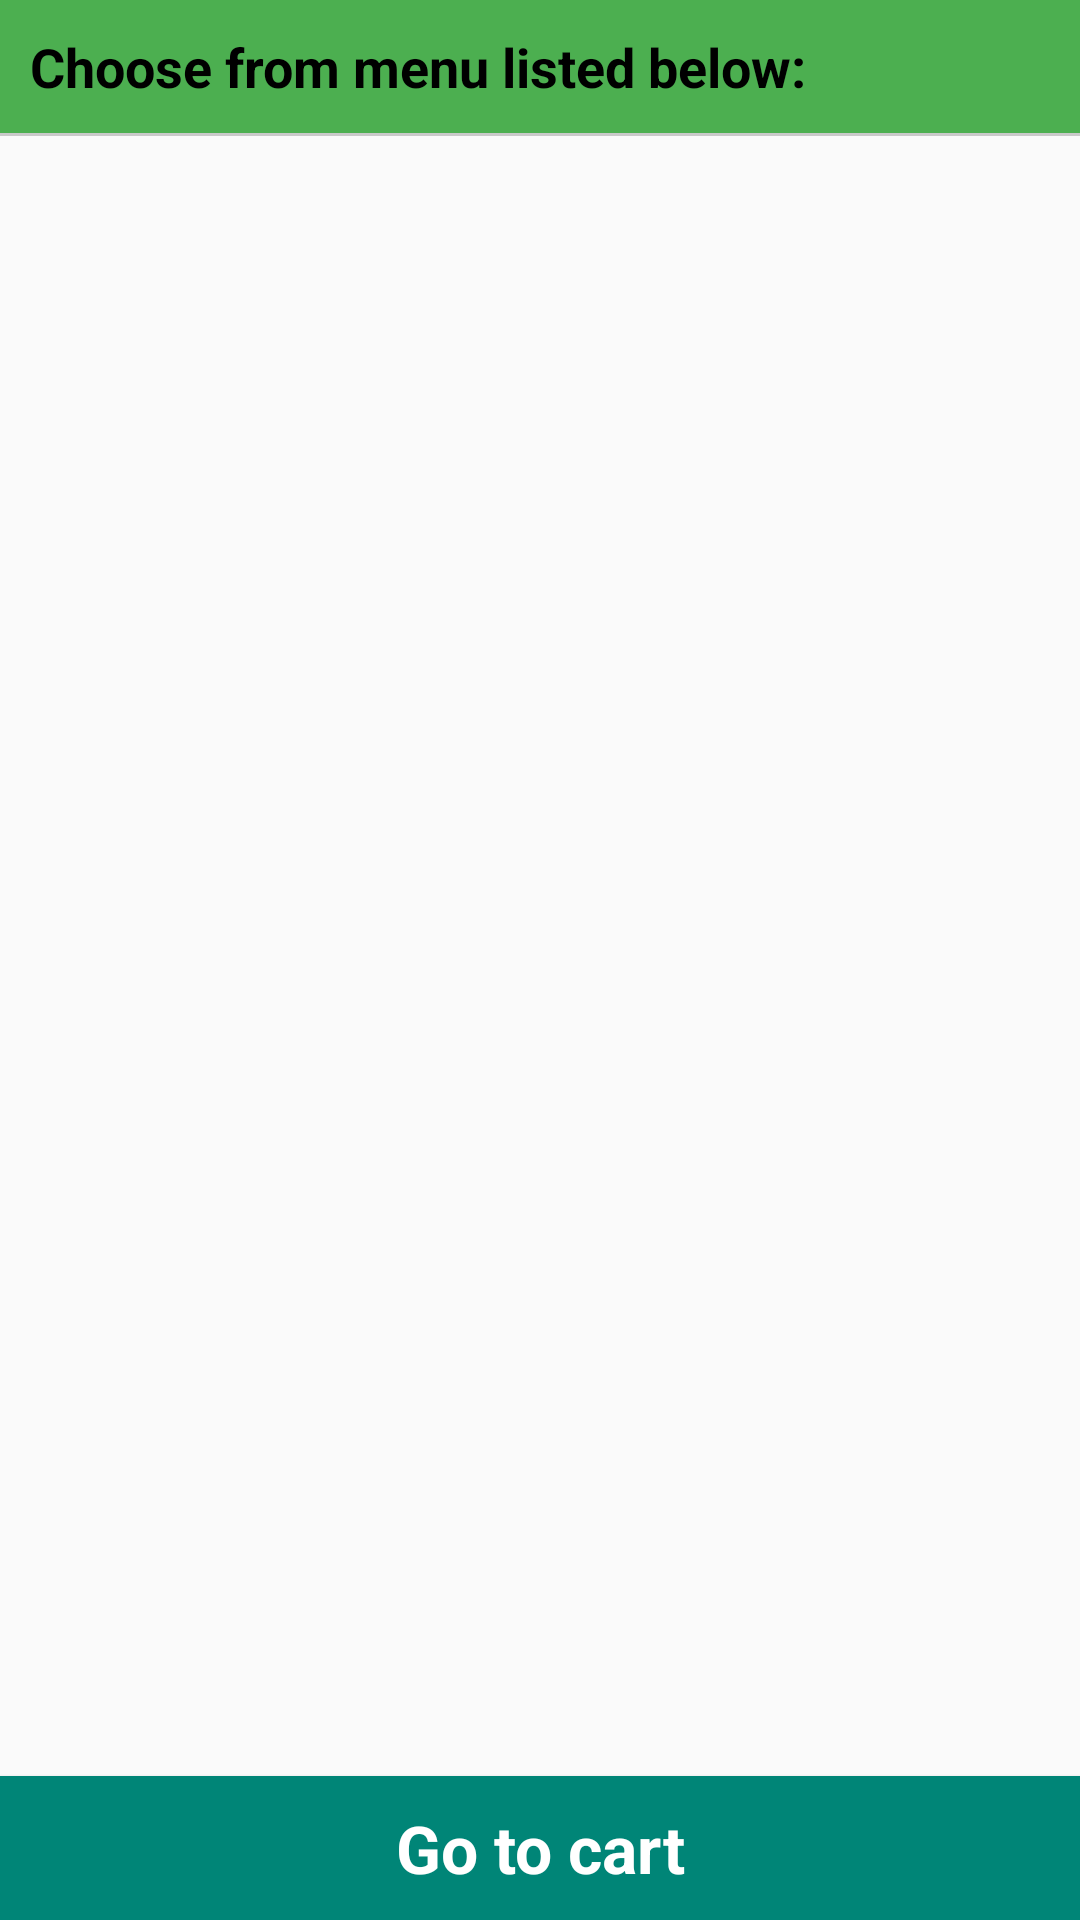

Android layout source for this screen:
<!-- AndroidManifest.xml: application theme AppTheme -->
<!-- res/layout/fragment_restaurant.xml -->
<?xml version="1.0" encoding="utf-8"?>
<FrameLayout xmlns:android="http://schemas.android.com/apk/res/android"
    xmlns:tools="http://schemas.android.com/tools"
    android:layout_width="match_parent"
    android:layout_height="match_parent"
    tools:context=".fragment.RestaurantFragment">

    <RelativeLayout
        android:layout_width="match_parent"
        android:layout_height="wrap_content">

        <TextView
            android:id="@+id/txtRestaurantName"
            android:layout_width="match_parent"
            android:layout_height="wrap_content"
            android:padding="10dp"
            android:background="@color/colorBG2"
            android:text="Choose from menu listed below:"
            android:textAppearance="?android:attr/textAppearanceMedium"
            android:textColor="@android:color/black"
            android:textStyle="bold"/>

        

        <View
            android:id="@+id/view1"
            android:layout_width="match_parent"
            android:layout_height="1dp"
            android:layout_below="@+id/txtRestaurantName"
            android:alpha="0.6"
            android:background="@android:color/darker_gray"/>


        <androidx.recyclerview.widget.RecyclerView
            android:id="@+id/recyclerMenuItems"
            android:layout_width="match_parent"
            android:layout_height="wrap_content"
            android:layout_below="@+id/view1"
            android:layout_margin="5dp"
            android:layout_above="@+id/btnGoToCart"
            android:padding="4dp">

        </androidx.recyclerview.widget.RecyclerView>

        <Button
            android:id="@+id/btnGoToCart"
            android:layout_width="match_parent"
            android:layout_height="wrap_content"
            android:layout_alignParentBottom="true"
            android:background="@color/colorPrimary"
            android:text="@string/go_to_cart"

            android:textAllCaps="false"
            android:textColor="@android:color/white"
            android:textAppearance="?android:attr/textAppearanceLarge"
            android:textStyle="bold"/>
    </RelativeLayout>

    <RelativeLayout
        android:id="@+id/rlLoading"
        android:layout_width="match_parent"
        android:layout_height="match_parent"
        android:visibility="invisible">

        <ProgressBar
            android:id="@+id/progressBar"
            android:layout_width="wrap_content"
            android:layout_height="wrap_content"
            android:layout_centerInParent="true"/>
    </RelativeLayout>

</FrameLayout>
<!-- resources referenced by this layout -->
<resources>
  <color name="colorBG2">#4CAF50</color>
  <color name="colorPrimary">#008577</color>
  <string name="go_to_cart">Go to cart</string>
  <style name="AppTheme" parent="Theme.AppCompat.Light.NoActionBar">
          
          <item name="colorPrimary">@color/colorPrimary</item>
          <item name="colorPrimaryDark">@color/colorPrimaryDark</item>
          <item name="colorAccent">@color/colorAccent</item>
      </style>
  <color name="colorPrimaryDark">#00574B</color>
  <color name="colorAccent">#D81B60</color>
</resources>
